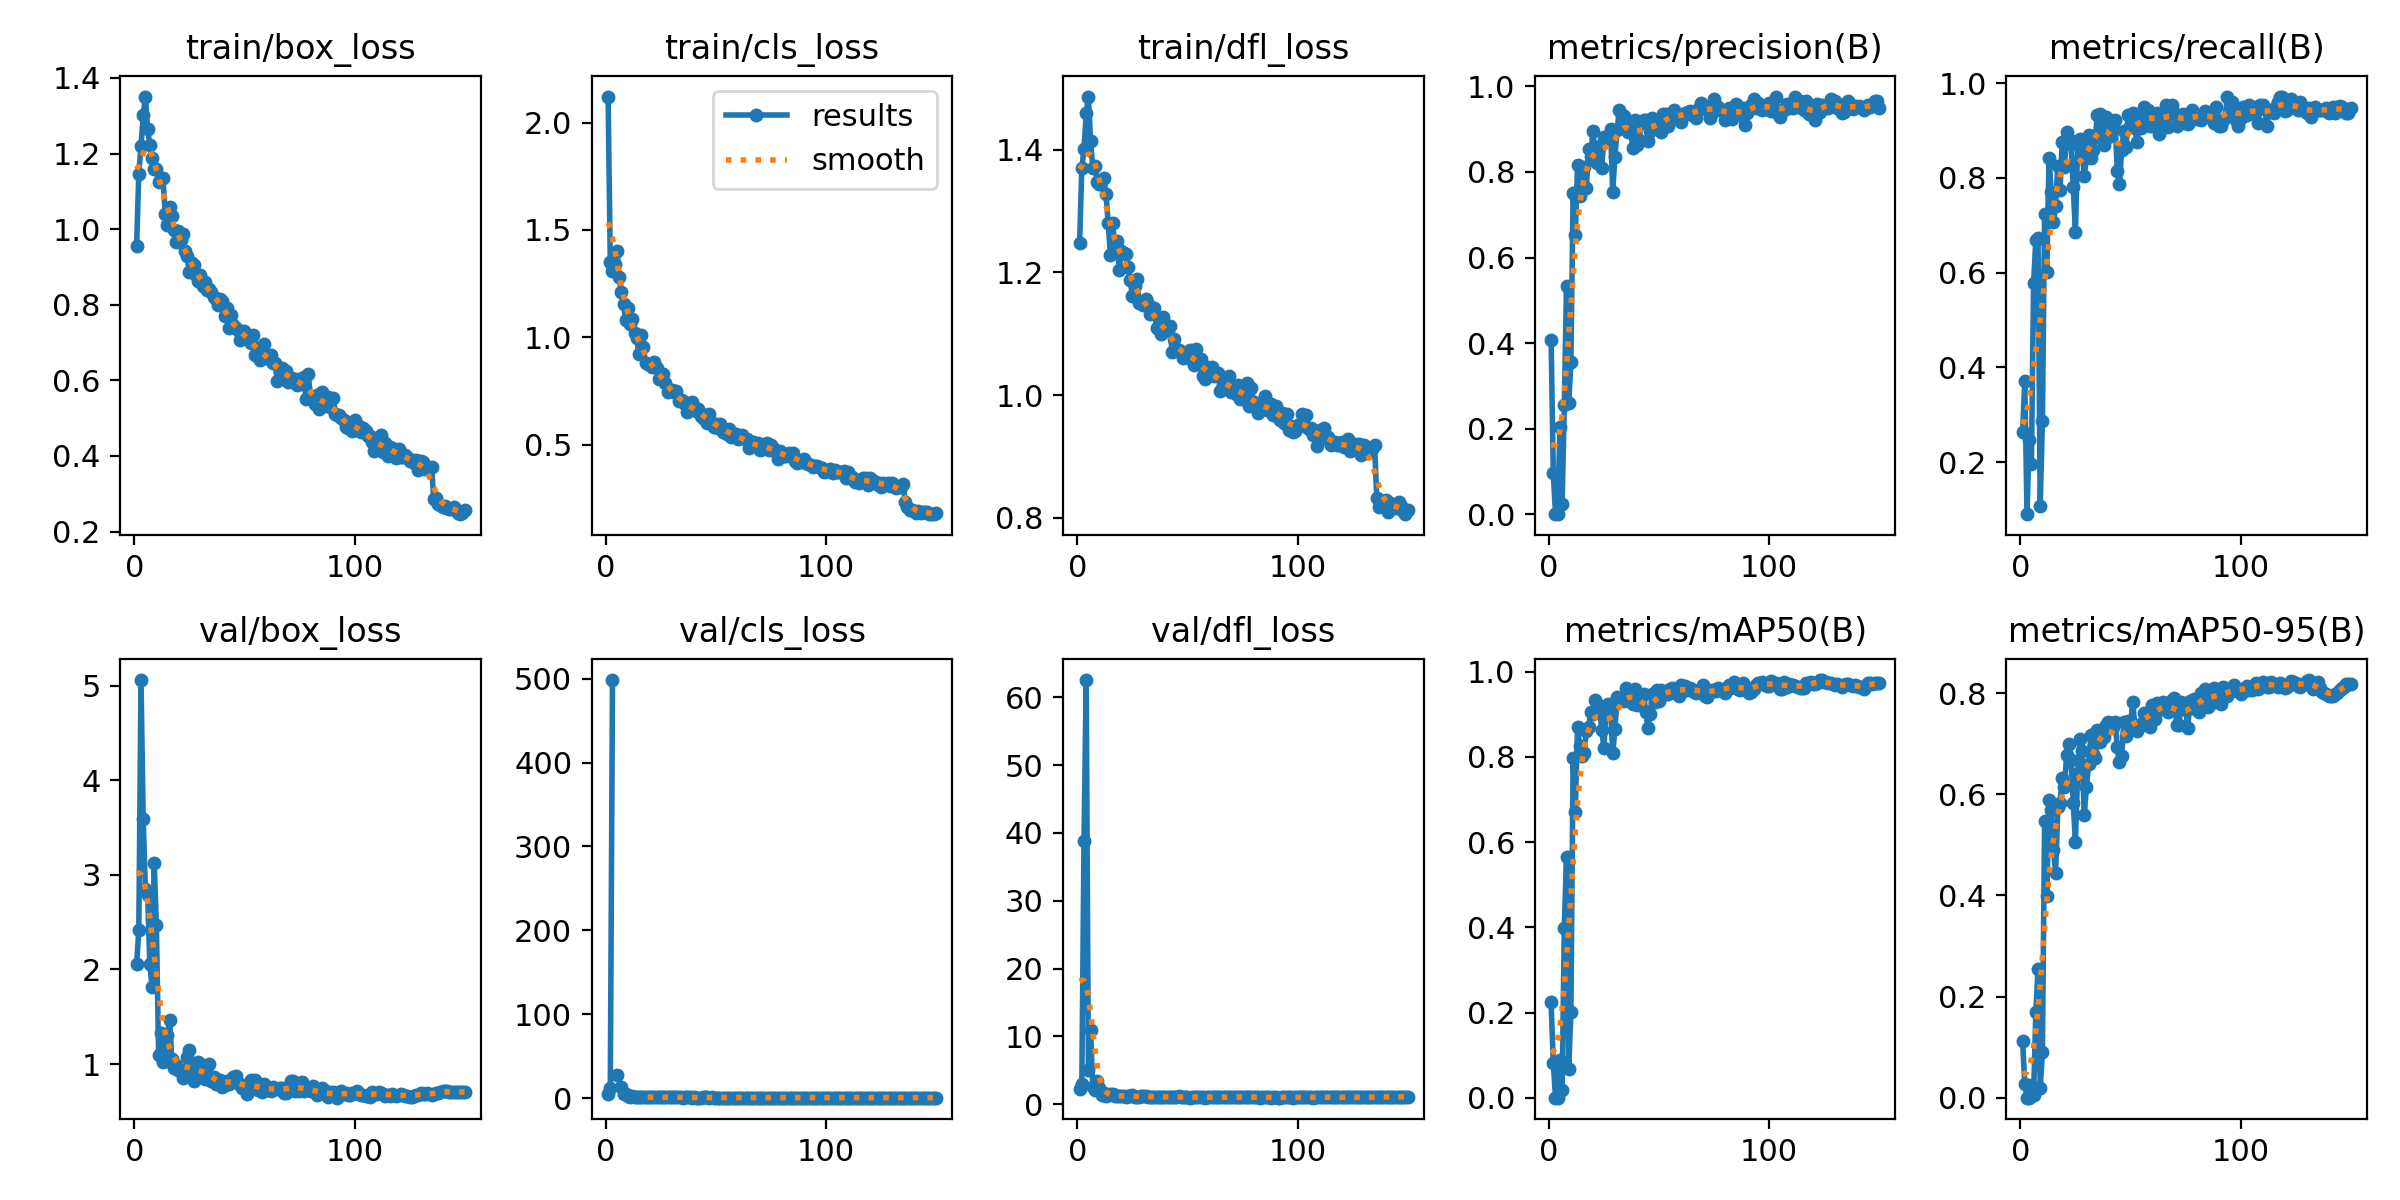

The table this chart was drawn from, first rows:
epoch, time, train/box_loss, train/cls_loss, train/dfl_loss, metrics/precision(B), metrics/recall(B), metrics/mAP50(B), metrics/mAP50-95(B), val/box_loss, val/cls_loss, val/dfl_loss, lr/pg0, lr/pg1, lr/pg2
1, 110.6, 0.9553, 2.122, 1.247, 0.4081, 0.264, 0.224, 0.1112, 2.056, 4.92, 2.263, 0.0004, 0.0004, 0.0004
2, 124.9, 1.147, 1.35, 1.37, 0.09598, 0.3708, 0.08216, 0.02766, 2.413, 11.98, 3.02, 0.0008199, 0.0008199, 0.0008199
3, 139.1, 1.219, 1.31, 1.4, 0.00075, 0.08989, 0.00032, 8e-05, 5.061, 498.5, 38.78, 0.001239, 0.001239, 0.001239
4, 153.3, 1.301, 1.344, 1.459, 0.00086, 0.2472, 0.00055, 0.00021, 3.588, inf, 62.55, 0.001658, 0.001658, 0.001658
5, 167.4, 1.351, 1.403, 1.486, 0.2035, 0.1966, 0.08816, 0.02494, 2.851, 27.23, 5.096, 0.001997, 0.001997, 0.001997
6, 181.4, 1.264, 1.283, 1.413, 0.02445, 0.5786, 0.0187, 0.00574, 2.793, inf, 10.94, 0.001995, 0.001995, 0.001995
7, 195.4, 1.223, 1.209, 1.37, 0.2545, 0.6685, 0.3995, 0.1691, 2.063, 13.17, 2.488, 0.001992, 0.001992, 0.001992
8, 209.6, 1.187, 1.153, 1.374, 0.5336, 0.6742, 0.5662, 0.2537, 1.81, 4.977, 2.062, 0.001989, 0.001989, 0.001989
9, 223.7, 1.16, 1.079, 1.348, 0.2593, 0.1067, 0.06802, 0.01948, 3.127, 4.647, 3.451, 0.001986, 0.001986, 0.001986
10, 237.7, 1.159, 1.137, 1.343, 0.3557, 0.2865, 0.2022, 0.09, 2.466, 2.963, 2.447, 0.001982, 0.001982, 0.001982
11, 251.6, 1.124, 1.06, 1.35, 0.7517, 0.7247, 0.7964, 0.5475, 1.096, 1.444, 1.344, 0.001978, 0.001978, 0.001978
12, 265.7, 1.134, 1.084, 1.353, 0.6534, 0.6011, 0.6715, 0.3987, 1.326, 2.449, 1.589, 0.001974, 0.001974, 0.001974
13, 279.7, 1.136, 1.019, 1.327, 0.8152, 0.8424, 0.8707, 0.5886, 1.019, 1.108, 1.197, 0.001969, 0.001969, 0.001969
14, 293.6, 1.039, 0.9947, 1.28, 0.7441, 0.7697, 0.8259, 0.5698, 1.043, 1.327, 1.303, 0.001964, 0.001964, 0.001964
15, 307.7, 1.011, 0.9208, 1.228, 0.8023, 0.7066, 0.801, 0.4891, 1.311, 1.299, 1.435, 0.001958, 0.001958, 0.001958
16, 321.7, 1.058, 1.009, 1.28, 0.8114, 0.7416, 0.8099, 0.445, 1.469, 1.4, 1.495, 0.001952, 0.001952, 0.001952
17, 335.7, 1.035, 0.9556, 1.242, 0.7619, 0.8258, 0.8601, 0.5744, 1.05, 0.9457, 1.212, 0.001945, 0.001945, 0.001945
18, 349.7, 0.9977, 0.8819, 1.25, 0.8532, 0.7753, 0.8695, 0.5821, 0.9569, 1.18, 1.197, 0.001938, 0.001938, 0.001938
19, 363.6, 0.9652, 0.8772, 1.203, 0.8343, 0.8764, 0.906, 0.6314, 0.9909, 1.034, 1.188, 0.00193, 0.00193, 0.00193
20, 377.7, 0.9957, 0.8685, 1.235, 0.896, 0.8231, 0.9009, 0.614, 0.9393, 0.9243, 1.189, 0.001923, 0.001923, 0.001923
21, 391.6, 0.972, 0.8606, 1.232, 0.8462, 0.8962, 0.9325, 0.6768, 0.9254, 0.9748, 1.184, 0.001914, 0.001914, 0.001914
22, 405.7, 0.9878, 0.8832, 1.23, 0.8216, 0.882, 0.9162, 0.6995, 0.8539, 0.7515, 1.09, 0.001906, 0.001906, 0.001906
23, 419.8, 0.9422, 0.8545, 1.208, 0.8603, 0.8708, 0.9204, 0.6687, 0.9381, 0.7578, 1.135, 0.001897, 0.001897, 0.001897
24, 433.7, 0.9278, 0.8055, 1.187, 0.8101, 0.7809, 0.8623, 0.5827, 1.077, 0.8906, 1.221, 0.001887, 0.001887, 0.001887
25, 447.6, 0.8864, 0.8214, 1.162, 0.8811, 0.6854, 0.8198, 0.5055, 1.151, 1.063, 1.344, 0.001878, 0.001878, 0.001878
26, 461.5, 0.9105, 0.8308, 1.178, 0.8806, 0.8697, 0.9183, 0.6423, 0.9045, 0.789, 1.119, 0.001867, 0.001867, 0.001867
27, 475.5, 0.9049, 0.7844, 1.189, 0.8783, 0.882, 0.9237, 0.7096, 0.8191, 0.7738, 1.05, 0.001857, 0.001857, 0.001857
28, 489.5, 0.8778, 0.7436, 1.15, 0.8998, 0.8578, 0.9149, 0.6848, 0.8702, 0.6813, 1.073, 0.001846, 0.001846, 0.001846
29, 503.4, 0.8638, 0.7478, 1.152, 0.7536, 0.8034, 0.8081, 0.5592, 1.024, 0.8841, 1.26, 0.001835, 0.001835, 0.001835
30, 517.4, 0.8797, 0.7562, 1.147, 0.8357, 0.8427, 0.8659, 0.6139, 1.003, 0.8199, 1.233, 0.001823, 0.001823, 0.001823
31, 531.3, 0.8486, 0.7445, 1.156, 0.898, 0.8906, 0.94, 0.6602, 0.9133, 0.6494, 1.144, 0.001811, 0.001811, 0.001811
32, 545.2, 0.8605, 0.7478, 1.148, 0.9444, 0.8427, 0.9311, 0.7166, 0.8379, 0.6074, 1.095, 0.001799, 0.001799, 0.001799
33, 559.2, 0.8389, 0.7026, 1.131, 0.9329, 0.8598, 0.939, 0.6805, 0.8958, 0.666, 1.085, 0.001786, 0.001786, 0.001786
34, 573.1, 0.8411, 0.7093, 1.136, 0.9294, 0.8871, 0.9306, 0.671, 1.003, 0.775, 1.127, 0.001773, 0.001773, 0.001773
35, 587, 0.8338, 0.702, 1.141, 0.9063, 0.9326, 0.9607, 0.7275, 0.8229, 0.5749, 1.05, 0.001759, 0.001759, 0.001759
36, 601, 0.8196, 0.6873, 1.109, 0.8928, 0.9361, 0.9452, 0.7042, 0.8667, 0.6519, 1.102, 0.001746, 0.001746, 0.001746
37, 615, 0.8151, 0.6508, 1.115, 0.913, 0.8989, 0.9498, 0.7252, 0.7878, 0.6296, 1.064, 0.001732, 0.001732, 0.001732
38, 628.9, 0.8003, 0.682, 1.1, 0.8561, 0.869, 0.9233, 0.7136, 0.7876, 0.6546, 1.045, 0.001717, 0.001717, 0.001717
39, 642.9, 0.8144, 0.6959, 1.127, 0.922, 0.9292, 0.9593, 0.7372, 0.8317, 0.5859, 1.066, 0.001703, 0.001703, 0.001703
40, 657, 0.8102, 0.6762, 1.111, 0.8633, 0.8873, 0.9224, 0.7428, 0.7618, 0.636, 1.052, 0.001688, 0.001688, 0.001688
41, 671, 0.7689, 0.6553, 1.105, 0.8751, 0.9045, 0.9414, 0.7364, 0.7762, 0.5977, 1.038, 0.001672, 0.001672, 0.001672
42, 684.9, 0.7916, 0.6655, 1.113, 0.9129, 0.9101, 0.9402, 0.7328, 0.8225, 0.5733, 1.053, 0.001657, 0.001657, 0.001657
43, 698.7, 0.7382, 0.631, 1.07, 0.9214, 0.9223, 0.9481, 0.7425, 0.7876, 0.5483, 1.057, 0.001641, 0.001641, 0.001641
44, 712.8, 0.7738, 0.6243, 1.092, 0.9207, 0.8146, 0.905, 0.6939, 0.8117, 0.6959, 1.06, 0.001625, 0.001625, 0.001625
45, 726.7, 0.7472, 0.6396, 1.073, 0.871, 0.7865, 0.8687, 0.664, 0.8601, 0.8462, 1.108, 0.001609, 0.001609, 0.001609
46, 740.6, 0.7387, 0.6006, 1.074, 0.896, 0.8596, 0.9012, 0.6751, 0.8785, 0.6669, 1.16, 0.001592, 0.001592, 0.001592
47, 754.5, 0.7321, 0.6434, 1.07, 0.9254, 0.8989, 0.9468, 0.7425, 0.799, 0.5835, 1.057, 0.001575, 0.001575, 0.001575
48, 768.4, 0.7058, 0.5984, 1.06, 0.9013, 0.8652, 0.93, 0.7148, 0.7879, 0.6257, 1.056, 0.001558, 0.001558, 0.001558
49, 782.4, 0.7282, 0.5835, 1.068, 0.914, 0.9326, 0.9561, 0.7445, 0.748, 0.5436, 1.031, 0.00154, 0.00154, 0.00154
50, 796.4, 0.7293, 0.5978, 1.068, 0.9006, 0.9101, 0.9321, 0.7356, 0.7673, 0.5694, 1.039, 0.001523, 0.001523, 0.001523
51, 810.5, 0.7178, 0.5782, 1.073, 0.892, 0.9382, 0.9576, 0.7818, 0.6803, 0.5462, 0.9697, 0.001505, 0.001505, 0.001505
52, 824.6, 0.7104, 0.5976, 1.057, 0.9361, 0.9047, 0.9492, 0.7363, 0.7877, 0.5232, 1.046, 0.001487, 0.001487, 0.001487
53, 838.6, 0.6993, 0.5586, 1.049, 0.9343, 0.8764, 0.9474, 0.7255, 0.8344, 0.5923, 1.062, 0.001469, 0.001469, 0.001469
54, 852.5, 0.7198, 0.5576, 1.075, 0.9074, 0.927, 0.9473, 0.7326, 0.7821, 0.5587, 1.056, 0.00145, 0.00145, 0.00145
55, 866.4, 0.6675, 0.5498, 1.051, 0.9344, 0.9045, 0.96, 0.7393, 0.8308, 0.5262, 1.064, 0.001432, 0.001432, 0.001432
56, 880.4, 0.683, 0.5746, 1.058, 0.9294, 0.9494, 0.9621, 0.761, 0.7252, 0.4786, 1.014, 0.001413, 0.001413, 0.001413
57, 894.4, 0.6544, 0.5368, 1.032, 0.9446, 0.927, 0.9516, 0.7524, 0.7264, 0.488, 1.025, 0.001394, 0.001394, 0.001394
58, 908.4, 0.6583, 0.5497, 1.027, 0.9354, 0.9438, 0.9582, 0.7598, 0.7061, 0.5032, 0.9729, 0.001374, 0.001374, 0.001374
59, 922.3, 0.6956, 0.5487, 1.046, 0.9256, 0.909, 0.9434, 0.7321, 0.7851, 0.5689, 1.055, 0.001355, 0.001355, 0.001355
60, 936.2, 0.663, 0.5258, 1.032, 0.9164, 0.9326, 0.9686, 0.7772, 0.7216, 0.5081, 1.021, 0.001336, 0.001336, 0.001336
... 90 more rows
